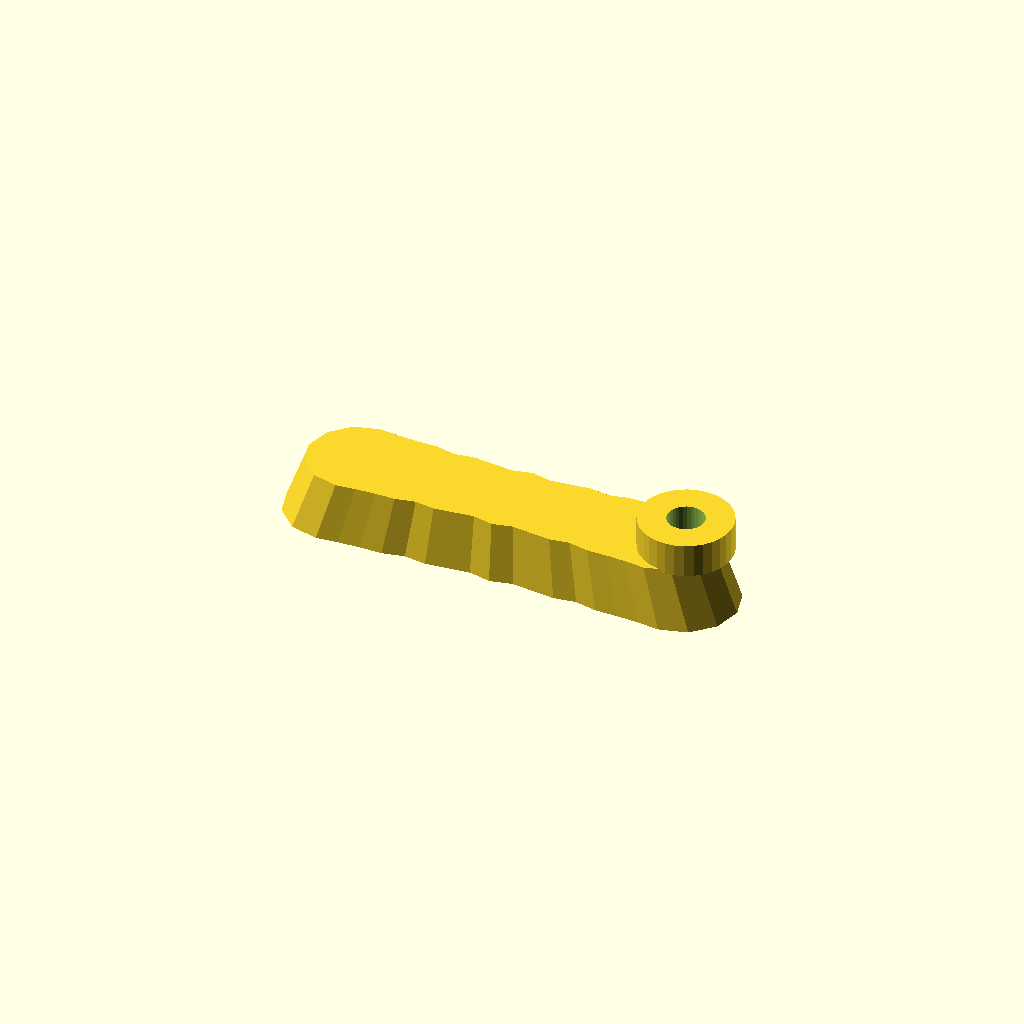
Cell 1: rendered with the file's own defaults.
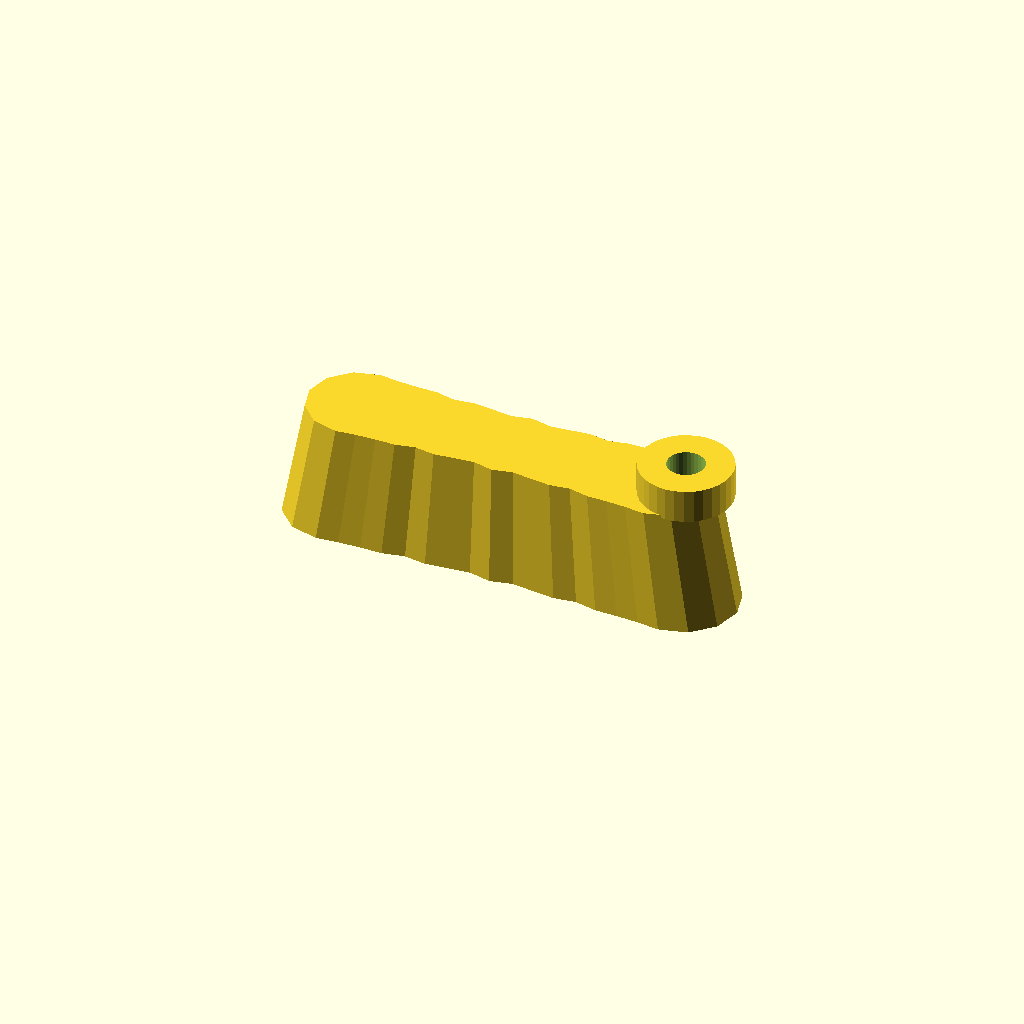
Cell 2 — thickness set to 40, the other parameters unchanged.
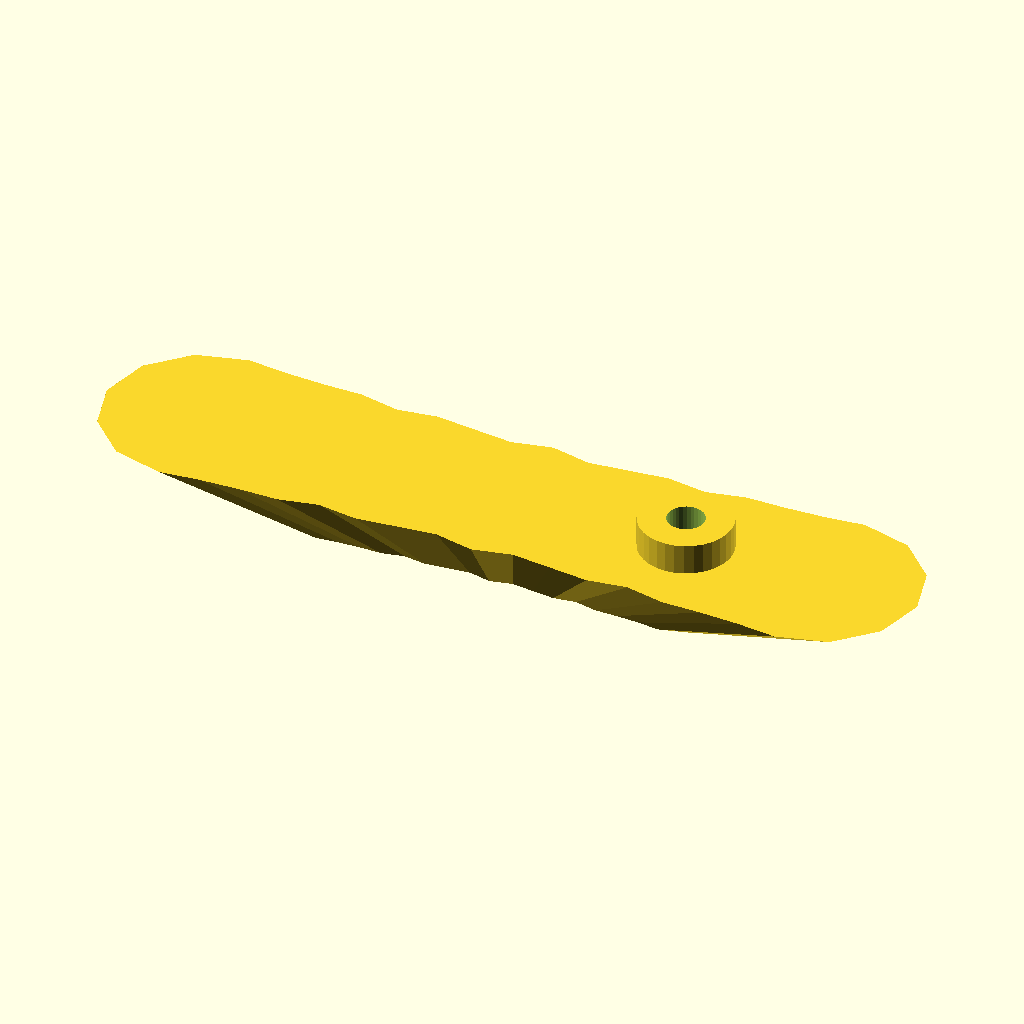
Cell 3: the same model with draft = 1.8.
One fixed orthographic camera (rotation 55°, 0°, 25°; colour scheme Cornfield) for every cell.
Source of the model, optional_data/data/gen2/handles/part_0075.scad:
$fn = 32;

// ----------------------------------------------------------------------
// Handle: 150 x 36 mm grip, 20 mm thick
// ----------------------------------------------------------------------

// --- parameters (mm) ---
length = 150;             // grip length
width = 36;               // grip width
thickness = 20;           // grip thickness
waist = 0.86;             // width factor at the middle
draft = 0.9;              // top face scale of the extrusion
scallops = 6;             // finger rests per side
ripple = 0.06;            // depth factor of the finger rests
boss_d = 30;              // mounting boss diameter
boss_h = 10;              // mounting boss height
boss_hole_d = 12;         // screw clearance through the boss
boss_r = 58;              // boss centre from the grip centre

/* ergonomic grip outline, closed spline-like polygon in the XY plane */
grip = [[-57, 18], [-49.875, 17.236], [-42.75, 16.898], [-35.625, 16.89], [-28.5, 15.385], [-21.375, 16.412], [-14.25, 15.638], [-7.125, 14.871], [0, 16.409], [7.125, 14.871], [14.25, 15.638], [21.375, 16.412], [28.5, 15.385], [35.625, 16.89], [42.75, 16.898], [49.875, 17.236], [57, 18], [66, 15.588], [72.588, 9], [75, 0], [72.588, -9], [66, -15.588], [57, -18], [57, -18], [49.875, -17.236], [42.75, -16.898], [35.625, -16.89], [28.5, -15.385], [21.375, -16.412], [14.25, -15.638], [7.125, -14.871], [0, -16.409], [-7.125, -14.871], [-14.25, -15.638], [-21.375, -16.412], [-28.5, -15.385], [-35.625, -16.89], [-42.75, -16.898], [-49.875, -17.236], [-57, -18], [-66, -15.588], [-72.588, -9], [-75, 0], [-72.588, 9], [-66, 15.588], [-57, 18]];

module grip_body() {
  linear_extrude(height = thickness, scale = draft) polygon(grip);
}

module boss_body() {
  /* sunk 1 mm into the grip so the joint overlaps */
  translate([boss_r, 0, thickness - 1]) cylinder(h = boss_h + 1, d = boss_d);
}

difference() {
  union() {
    grip_body();
    boss_body();
  }
  translate([boss_r, 0, -1]) cylinder(h = thickness + boss_h + 2, d = boss_hole_d);
}
Parameter table extracted from the source (name, type, default, range or options):
length: number, default 150
width: number, default 36
thickness: number, default 20
waist: number, default 0.86
draft: number, default 0.9
scallops: number, default 6
ripple: number, default 0.06
boss_d: number, default 30
boss_h: number, default 10
boss_hole_d: number, default 12
boss_r: number, default 58
